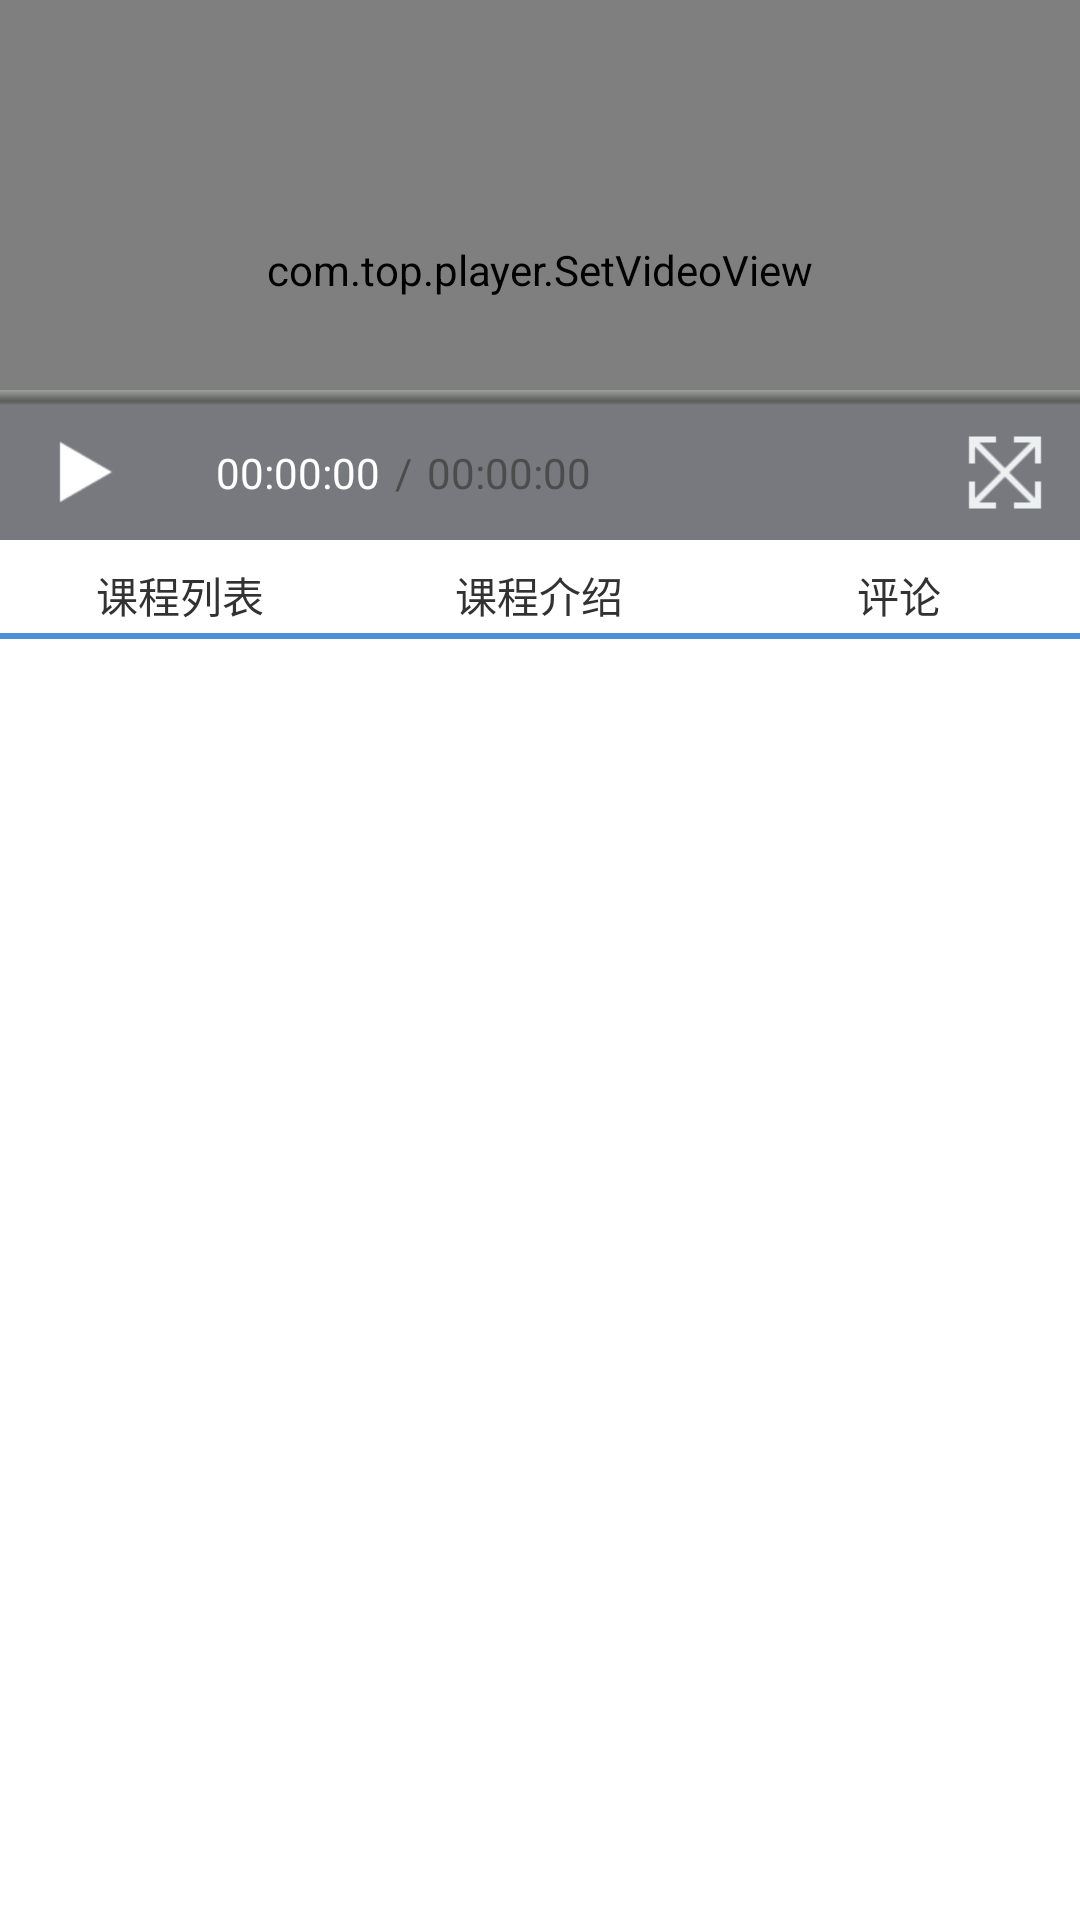

Here is an Android app screen rendered from its layout file. Give the layout XML and the strings, colors and styles it references.
<!-- AndroidManifest.xml: application theme AppTheme -->
<!-- res/layout/play_message_main.xml -->
<?xml version="1.0" encoding="utf-8"?>
<LinearLayout xmlns:android="http://schemas.android.com/apk/res/android"
    android:layout_width="match_parent"
    android:layout_height="match_parent"
    android:orientation="vertical">

    <RelativeLayout
        android:id="@+id/videoLayout"
        android:layout_width="match_parent"
        android:layout_height="180dp"
        android:background="#000">

        <com.top.player.SetVideoView
            android:id="@+id/play_videoView"
            android:layout_width="match_parent"
            android:layout_height="match_parent" />

        <LinearLayout
            android:id="@+id/play_controllerBar_layout"
            android:layout_width="match_parent"
            android:layout_height="50dp"
            android:layout_alignParentBottom="true"
            android:orientation="vertical">

            <SeekBar
                android:id="@+id/play_time_seekBar"
                android:layout_width="match_parent"
                android:layout_height="5dp"
                android:layout_marginLeft="-20dp"
                android:layout_marginRight="-20dp"
                android:indeterminate="false"
                android:max="100"
                android:progress="0"
                android:thumb="@null" />

            <RelativeLayout
                android:layout_width="match_parent"
                android:layout_height="match_parent"
                android:background="#10101080"
                android:gravity="center_vertical">

                <LinearLayout
                    android:id="@+id/play_left_layout"
                    android:layout_width="wrap_content"
                    android:layout_height="match_parent"
                    android:gravity="center_vertical"
                    android:orientation="horizontal">

                    <ImageView
                        android:id="@+id/play_start_video"
                        android:layout_width="wrap_content"
                        android:layout_height="wrap_content"
                        android:layout_marginLeft="16dp"
                        android:src="@drawable/play_bt_style" />

                    <TextView
                        android:id="@+id/play_time_start"
                        android:layout_width="wrap_content"
                        android:layout_height="wrap_content"
                        android:layout_marginLeft="32dp"
                        android:text="00:00:00"
                        android:textColor="#fff"
                        android:textSize="14sp" />

                    <TextView
                        android:layout_width="wrap_content"
                        android:layout_height="wrap_content"
                        android:layout_marginLeft="5dp"
                        android:text="/"
                        android:textColor="#4c4c4c"
                        android:textSize="14sp" />

                    <TextView
                        android:id="@+id/play_time_max"
                        android:layout_width="wrap_content"
                        android:layout_height="wrap_content"
                        android:layout_marginLeft="5dp"
                        android:text="00:00:00"
                        android:textColor="#4c4c4c"
                        android:textSize="14sp" />
                </LinearLayout>

                <LinearLayout
                    android:id="@+id/play_right_layout"
                    android:layout_width="50dp"
                    android:layout_height="match_parent"
                    android:layout_alignParentRight="true"
                    android:gravity="center"
                    android:orientation="horizontal">

                    <ImageView
                        android:id="@+id/play_screen_video"
                        android:layout_width="wrap_content"
                        android:layout_height="match_parent"
                        android:src="@drawable/fullscreen" />
                </LinearLayout>

            </RelativeLayout>
        </LinearLayout>
    </RelativeLayout>

    <LinearLayout
        android:layout_width="match_parent"
        android:layout_height="25dp"
        android:layout_marginTop="6dp"
        android:gravity="center"
        android:orientation="horizontal">

        <TextView
            android:id="@+id/play_kc_lis"
            android:layout_width="0dp"
            android:layout_height="match_parent"
            android:layout_weight="0.1"
            android:gravity="center"
            android:text="课程列表" />

        <TextView
            android:id="@+id/play_kc_js"
            android:layout_width="0dp"
            android:layout_height="match_parent"
            android:layout_weight="0.1"
            android:gravity="center"
            android:text="课程介绍" />

        <TextView
            android:id="@+id/play_kc_pl"
            android:layout_width="0dp"
            android:layout_height="match_parent"
            android:layout_weight="0.1"
            android:gravity="center"
            android:text="评论" />
    </LinearLayout>

    <LinearLayout
        android:layout_width="match_parent"
        android:layout_height="2dp"
        android:background="#4e90d7"></LinearLayout>

    <android.support.v4.view.ViewPager
        android:id="@+id/play_viewPager"
        android:layout_width="match_parent"
        android:layout_height="match_parent">

    </android.support.v4.view.ViewPager>

</LinearLayout>
<!-- resources referenced by this layout -->
<resources>
  <!-- drawable fullscreen: png bitmap (drawable-xhdpi, 576 bytes) -->
  <!-- drawable play_bt_style (drawable) -->
  <?xml version="1.0" encoding="utf-8"?>
  <selector xmlns:android="http://schemas.android.com/apk/res/android">
      <item android:drawable="@drawable/play_bt_pressed" android:state_pressed="true" />
      <item android:drawable="@drawable/play_bt_disable" android:state_enabled="false" />
      <item android:drawable="@drawable/play_bt" />
  
  </selector>
  <style name="AppTheme" parent="AppBaseTheme" />
  <!-- drawable play_bt_pressed: png bitmap (drawable-xhdpi, 554 bytes) -->
  <!-- drawable play_bt_disable: png bitmap (drawable-xhdpi, 548 bytes) -->
  <!-- drawable play_bt: png bitmap (drawable-xhdpi, 484 bytes) -->
  <style name="AppBaseTheme" parent="android:Theme.Light" />
</resources>
